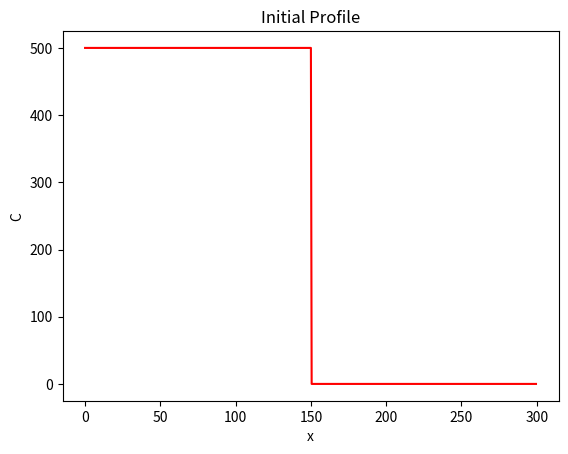
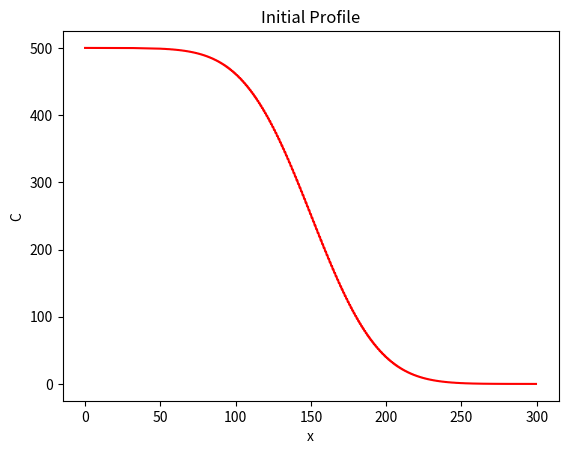

Write Python code to recreate these figures, in order.
"""A 1D Diffusion Model."""

import numpy as np
import matplotlib.pyplot as plt


# Start by setting two fixed model parameters, the diffusivity and size of the model domain.

# In[ ]:


D = 100
Lx = 300


# Next, set up the model grid using a NumPy array.

# In[ ]:


dx = 0.5
x = np.arange(start=0, stop=Lx, step=dx)
nx = len(x)


# Set the initial conditions for the model.
# The cake 'C" is a step function with a high value of the left, a low value on the right, and a step at the center of the domain.

# In[ ]:


C = np.zeros_like(x)
c_left = 500
c_right = 0
C[x <= (Lx / 2)] = c_left # we could easily do this w/ subscripting instead of this
C[x > (Lx / 2)] = c_right


# Plot the initial profile

# In[ ]:


plt.figure()
plt.plot(x, C, "r")
plt.xlabel("x")
plt.ylabel("C")
plt.title("Initial Profile")


# Set the number of time steps in the model. Calculate a stable timestep using a stability criterion.

# In[ ]:


nt = 5000
dt = 0.5 * dx ** 2 / D # "vo noiman" stability criterion


# Loop over the time step of the model, solving the diffusion equation using the FTCS scheme shown above.
# Note the use of  array operations on the variable 'C'.
# The boundary conditions remian fixed in each timestep.

# In[ ]:


for t in range(0, nt):
    C[1:-1] += D * dt / dx ** 2 * (C[:-2] - 2*C[1:-1] + C[2:])
# C[1:-1] because we are miantaining our boundary conditions 'c_left' & 'c_right'


# In[ ]:


plt.figure()
plt.plot(x, C, "r")
plt.xlabel("x")
plt.ylabel("C")
plt.title("Initial Profile")

